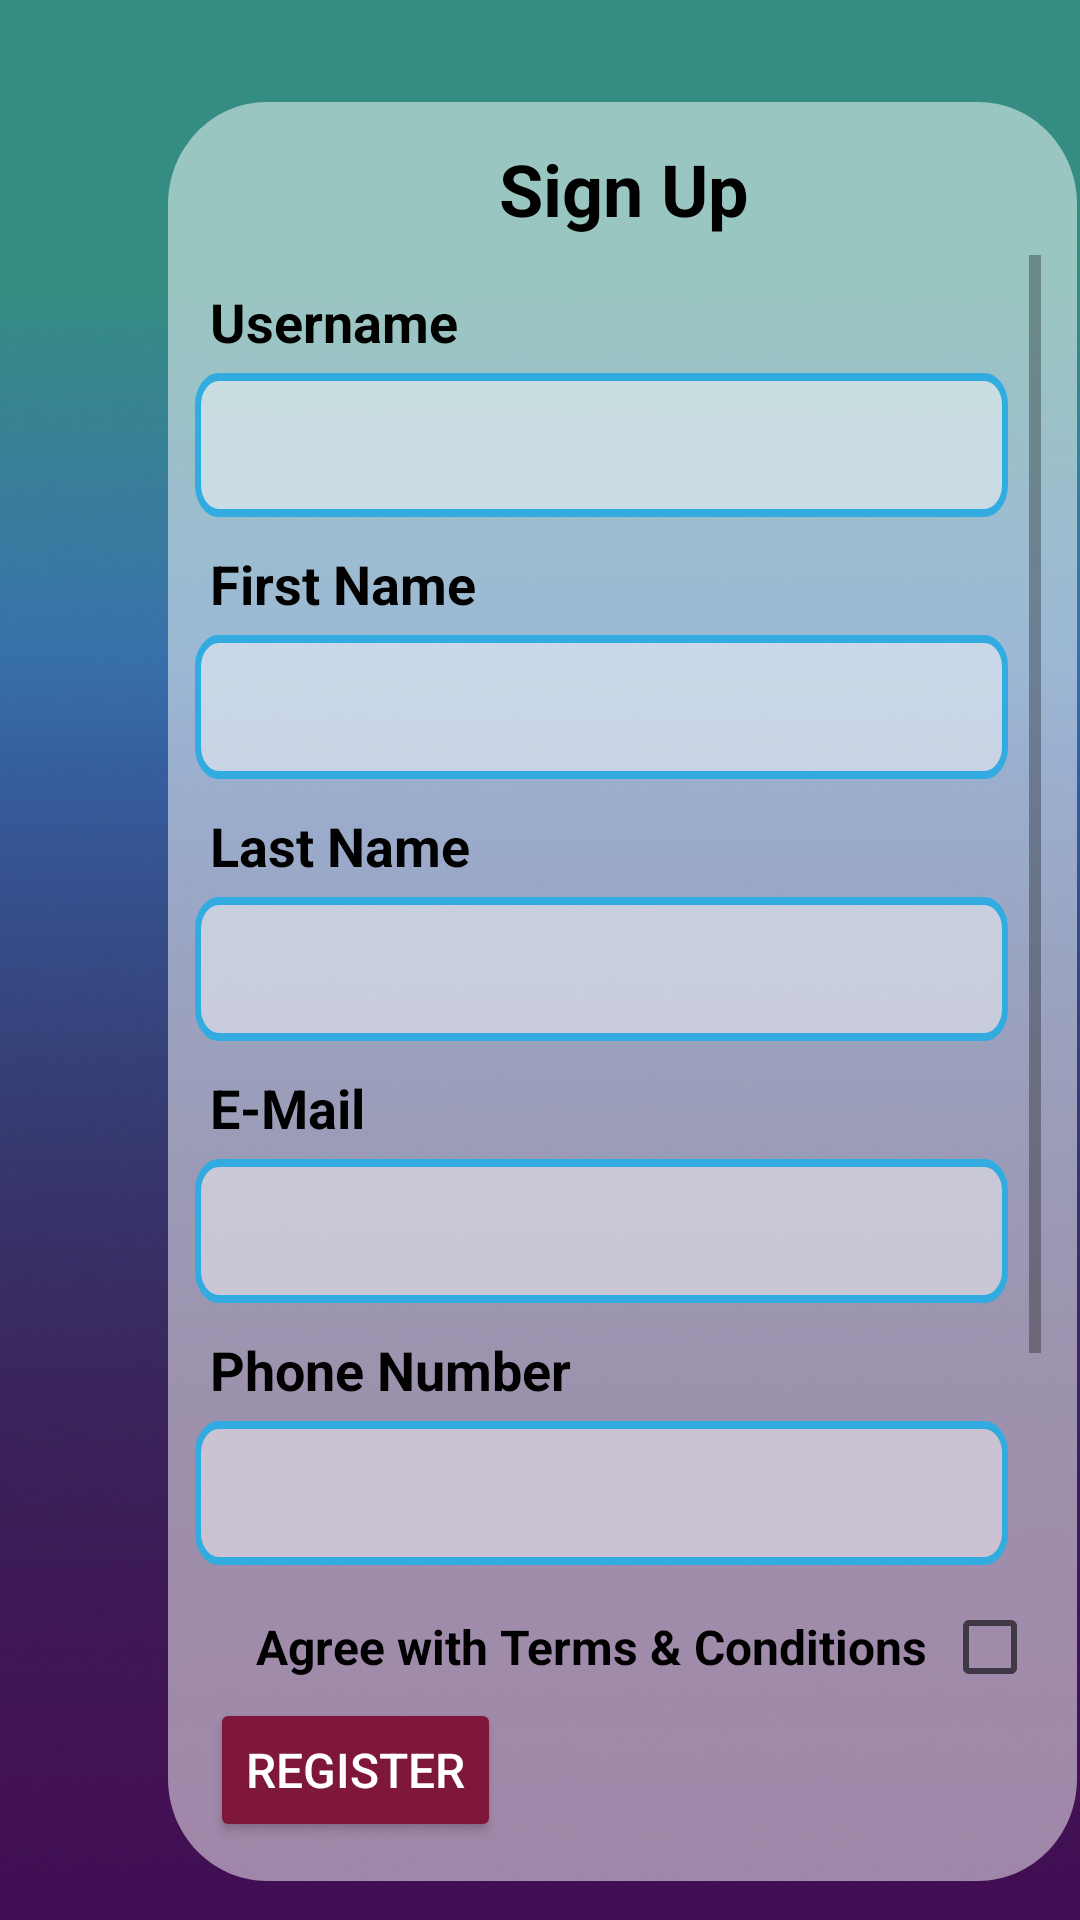

Here is an Android app screen rendered from its layout file. Give the layout XML and the strings, colors and styles it references.
<!-- AndroidManifest.xml: application theme Theme.SmartHome -->
<!-- res/layout/activity_register.xml -->
<?xml version="1.0" encoding="utf-8"?>
<androidx.constraintlayout.widget.ConstraintLayout xmlns:android="http://schemas.android.com/apk/res/android"
    xmlns:app="http://schemas.android.com/apk/res-auto"
    xmlns:tools="http://schemas.android.com/tools"
    android:layout_width="match_parent"
    android:layout_height="match_parent"
    tools:context=".Register">


    <RelativeLayout
        android:id="@+id/animation"
        android:layout_width="match_parent"
        android:layout_height="match_parent"
        android:background="@drawable/animation"
        >


        <View
            android:id="@+id/background"
            android:layout_width="303dp"
            android:layout_height="593dp"
            android:layout_alignParentStart="true"
            android:layout_alignParentTop="true"
            android:layout_centerVertical="true"
            android:layout_marginStart="56dp"
            android:layout_marginTop="34dp"
            android:background="@drawable/background" />

        <TextView
            android:id="@+id/sign_up"
            android:layout_width="190dp"
            android:layout_height="60dp"
            android:layout_alignParentStart="true"
            android:layout_alignParentTop="true"
            android:layout_marginStart="113dp"
            android:layout_marginTop="33dp"
            android:gravity="center_horizontal|center_vertical"
            android:text="@string/sign_up"
            android:textAppearance="@style/sign_in" />

        <ScrollView
            android:layout_width="287dp"
            android:layout_height="438dp"
            android:layout_marginStart="60dp"
            android:layout_marginTop="85dp">

            <LinearLayout
                android:layout_width="match_parent"
                android:layout_height="wrap_content"
                android:orientation="vertical">

                <TextView
                    android:id="@+id/username"
                    android:layout_width="wrap_content"
                    android:layout_height="wrap_content"
                    android:layout_marginStart="10dp"
                    android:layout_marginTop="10dp"
                    android:gravity="center_horizontal|top"
                    android:text="@string/user_name"
                    android:textColor="#000000"
                    android:textSize="18sp"
                    android:textStyle="bold" />

                <EditText
                    android:id="@+id/Username"
                    android:layout_width="wrap_content"
                    android:layout_height="wrap_content"
                    android:layout_marginStart="5dp"
                    android:layout_marginTop="5dp"
                    android:background="@drawable/e_mail_box"
                    android:ems="10"
                    android:importantForAutofill="no"
                    android:inputType="textPersonName"
                    android:minHeight="48dp" />

                <TextView
                    android:id="@+id/firstname"
                    android:layout_width="wrap_content"
                    android:layout_height="wrap_content"
                    android:layout_marginStart="10dp"
                    android:layout_marginTop="10dp"
                    android:gravity="center_horizontal|top"
                    android:text="@string/first_name"
                    android:textColor="#000000"
                    android:textSize="18sp"
                    android:textStyle="bold" />

                <EditText
                    android:id="@+id/Firstname"
                    android:layout_width="wrap_content"
                    android:layout_height="wrap_content"
                    android:layout_marginStart="5dp"
                    android:layout_marginTop="5dp"
                    android:background="@drawable/e_mail_box"
                    android:ems="10"
                    android:inputType="textPersonName"
                    android:minHeight="48dp" />

                <TextView
                    android:id="@+id/lastname"
                    android:layout_width="wrap_content"
                    android:layout_height="wrap_content"
                    android:layout_marginStart="10dp"
                    android:layout_marginTop="10dp"
                    android:gravity="center_horizontal|top"
                    android:text="@string/last_name"
                    android:textColor="#000000"
                    android:textSize="18sp"
                    android:textStyle="bold" />

                <EditText
                    android:id="@+id/Lastname"
                    android:layout_width="wrap_content"
                    android:layout_height="wrap_content"
                    android:layout_marginStart="5dp"
                    android:layout_marginTop="5dp"
                    android:background="@drawable/e_mail_box"
                    android:ems="10"
                    android:inputType="textPersonName"
                    android:minHeight="48dp" />

                <TextView
                    android:id="@+id/e_mail"
                    android:layout_width="wrap_content"
                    android:layout_height="wrap_content"
                    android:layout_marginStart="10dp"
                    android:layout_marginTop="10dp"
                    android:gravity="center_horizontal|top"
                    android:text="@string/e_mail"
                    android:textColor="#000000"
                    android:textSize="18sp"
                    android:textStyle="bold" />

                <EditText
                    android:id="@+id/Email"
                    android:layout_width="wrap_content"
                    android:layout_height="wrap_content"
                    android:layout_marginStart="5dp"
                    android:layout_marginTop="5dp"
                    android:background="@drawable/e_mail_box"
                    android:ems="10"
                    android:inputType="textEmailAddress"
                    android:minHeight="48dp" />

                <TextView
                    android:id="@+id/phoneNumber"
                    android:layout_width="wrap_content"
                    android:layout_height="wrap_content"
                    android:layout_marginStart="10dp"
                    android:layout_marginTop="10dp"
                    android:gravity="center_horizontal|top"
                    android:text="@string/phone_number"
                    android:textColor="#000000"
                    android:textSize="18sp"
                    android:textStyle="bold" />


                <EditText
                    android:id="@+id/Phonenumber"
                    android:layout_width="wrap_content"
                    android:layout_height="wrap_content"
                    android:layout_marginStart="5dp"
                    android:layout_marginTop="5dp"
                    android:background="@drawable/e_mail_box"
                    android:ems="10"
                    android:inputType="phone"
                    android:minHeight="48dp" />

                <TextView
                    android:id="@+id/password"
                    android:layout_width="wrap_content"
                    android:layout_height="wrap_content"
                    android:layout_marginStart="10dp"
                    android:layout_marginTop="10dp"
                    android:gravity="center_horizontal|top"
                    android:text="@string/password"
                    android:textColor="#000000"
                    android:textSize="18sp"
                    android:textStyle="bold" />

                <EditText
                    android:id="@+id/Password"
                    android:layout_width="wrap_content"
                    android:layout_height="wrap_content"
                    android:layout_marginStart="5dp"
                    android:layout_marginTop="5dp"
                    android:background="@drawable/e_mail_box"
                    android:ems="10"
                    android:inputType="textPassword"
                    android:minHeight="48dp" />


            </LinearLayout>
        </ScrollView>


        <Button
            android:id="@+id/register"
            android:layout_width="wrap_content"
            android:layout_height="wrap_content"
            android:layout_marginStart="70dp"
            android:layout_marginTop="566dp"
            android:backgroundTint="#7F173B"
            android:text="@string/register"
            android:onClick="register"
            android:textColor="#FFFFFF"
            android:textSize="16sp" />

        <CheckBox
            android:id="@+id/remember_check"
            android:layout_width="wrap_content"
            android:layout_height="wrap_content"
            android:layout_marginStart="314dp"
            android:layout_marginTop="525dp"
            android:minWidth="48dp"
            android:minHeight="48dp" />

        <TextView
            android:id="@+id/remember"
            android:layout_width="wrap_content"
            android:layout_height="wrap_content"
            android:layout_marginStart="85dp"
            android:layout_marginTop="538dp"
            android:gravity="center_horizontal|top"
            android:text="@string/agree_with_terms_amp_conditions"
            android:textColor="#000000"
            android:textSize="16sp"
            android:textStyle="bold" />



    </RelativeLayout>

</androidx.constraintlayout.widget.ConstraintLayout>
<!-- resources referenced by this layout -->
<resources>
  <!-- drawable animation: png bitmap (drawable, 179218 bytes) -->
  <!-- drawable background (drawable) -->
  <vector
      xmlns:android="http://schemas.android.com/apk/res/android"
      xmlns:aapt="http://schemas.android.com/aapt"
      android:width="303dp"
      android:height="573dp"
      android:viewportWidth="303"
      android:viewportHeight="573"
      >
  
      <group>
  
          <clip-path
              android:pathData="M33 0H270C288.225 0 303 14.7746 303 33V540C303 558.225 288.225 573 270 573H33C14.7746 573 0 558.225 0 540V33C0 14.7746 14.7746 0 33 0Z"
              />
  
          <path
              android:pathData="M0 0V573H303V0"
              android:fillColor="#80FFFFFF"
              />
  
      </group>
  
  </vector>
  <!-- drawable e_mail_box (drawable) -->
  <vector
      xmlns:android="http://schemas.android.com/apk/res/android"
      xmlns:aapt="http://schemas.android.com/aapt"
      android:width="271dp"
      android:height="36dp"
      android:viewportWidth="271"
      android:viewportHeight="36"
      >
  
      <group>
  
          <clip-path
              android:pathData="M8 1H263C266.866 1 270 4.13401 270 8V28C270 31.866 266.866 35 263 35H8C4.13401 35 1 31.866 1 28V8C1 4.13401 4.13401 1 8 1Z"
              />
  
          <path
              android:pathData="M1 1V35H270V1"
              android:fillColor="#75FFFFFF"
              />
  
      </group>
  
      <path
          android:pathData="M8 1H263C266.866 1 270 4.13401 270 8V28C270 31.866 266.866 35 263 35H8C4.13401 35 1 31.866 1 28V8C1 4.13401 4.13401 1 8 1Z"
          android:strokeWidth="2"
          android:strokeColor="#32ACE0"
          />
  
  </vector>
  <string name="agree_with_terms_amp_conditions">Agree with Terms &amp; Conditions</string>
  <string name="e_mail">E-Mail</string>
  <string name="first_name">First Name</string>
  <string name="last_name">Last Name</string>
  <string name="password">Password</string>
  <string name="phone_number">Phone Number</string>
  <string name="register">Register</string>
  <string name="sign_up">Sign Up</string>
  <string name="user_name">Username</string>
  <style name="sign_in">
  
          <item name="android:textSize">
              24sp
          </item>
  
          <item name="android:textColor">
              #000000
          </item>
  
          <item name="android:textStyle">
              bold
          </item>
  
      </style>
  <style name="Theme.SmartHome" parent="Theme.AppCompat.Light.NoActionBar">
          
          <item name="colorPrimary">@color/purple_500</item>
          <item name="colorPrimaryDark">@color/purple_700</item>
          <item name="colorAccent">@color/teal_200</item>
          
      </style>
  <!-- not gathered from this repository: default colours our renderer supplied (Android Studio template values) -->
  <color name="purple_500">#FF6200EE</color>
  <color name="purple_700">#FF3700B3</color>
  <color name="teal_200">#FF03DAC5</color>
</resources>
